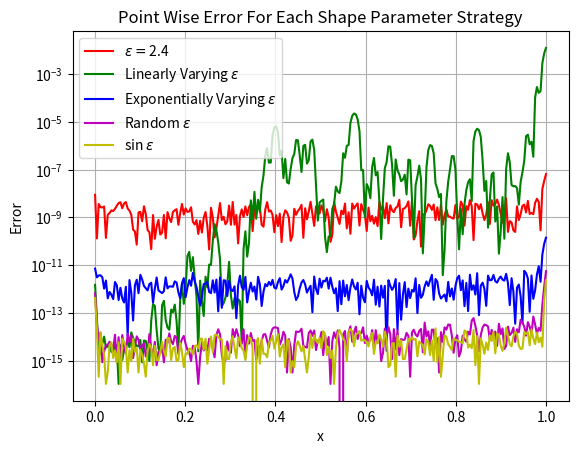

This figure's Python source:
# f(x) = 1 / (1 + x^2) -- Test 3
# Sorry about all the indentation, my code editor's
# LSP freaks out if the lines go past 80 characters.
#
#
# TO DO:
# There is definitely opportunity for some object
# oriented programming here which could simplify the
# code. Could also be over engineering.
import numpy as np
import numpy.linalg as npl
import csv
import matplotlib.pyplot as plt


def generate_centers(
        num_centers, domain=(0, 1), random_seed=42
        ):
    # after a bunch of trial and error with choosing centers,
    # the internet offered this approached and it gave me the
    # best results in terms of condition numbers and error.
    # for all shape param strategies
    np.random.seed(random_seed)
    centers = np.sort(np.random.uniform(domain[0], domain[1], num_centers))
    return centers


def Exact_Function(x):
    # runge's function
    return 1 / (1 + (x**2))


def MultiquadricRBF(distance_matrix, shape_param):
    # would be interesting to see if each strategy has
    # different levels of success depending on the kernel
    return np.sqrt(1+(distance_matrix*shape_param)**2)


# From Sturgill and Kansa/Sarra's paper
def LinearlyVaryingSP(N, min_e, max_e):
    indices = np.arange(0, N)
    shape_params = min_e + ((max_e - min_e)/N-1)*indices
    return shape_params


# Dr. Sarra's ! RANDOM SHAPE PARAMETER
def RSP(e_min, e_max, N, random_seed=42):
    np.random.seed(random_seed)
    shape_params = e_min + (e_max - e_min) * np.random.rand(N)
    return shape_params


# From Kansa's ESP
def ESP(N, min_e, max_e):
    indices = np.arange(1, N+1)
    shape_params = np.sqrt(
            min_e**2*(max_e**2/min_e**2)**((indices - 1)/(N-1))
            )
    return shape_params


# New Shape params paper Sinusoidal Shape Parameter
def SSP(e_min, e_max, N):
    indices = np.arange(1, N+1)
    shape_params = (
            e_min + (e_max - e_min)*np.sin(
                (indices-1)*(np.pi / (2*(N-1)))
                )
            )
    return shape_params


# linearly decreasing as opposed to increasing
def DLSP(e_max, e_min, N):
    indices = np.arange(1, N+1)
    shape_params = (
            e_max + ((e_min - e_max)/(N-1))*indices
            )
    return shape_params


# trigonometric shape param
def TSP(e_min, e_max, N):
    indices = np.arange(1, N+1)
    shape_params = (
            e_min + (e_max - e_min)*np.sin(indices)
            )
    return shape_params


# This one seems very clever. HYBRID SHAPE PARAMETER
def HSP(e_min, e_max, N):
    ssp = SSP(e_min, e_max, N)
    dlsp = DLSP(e_max, e_min, N)
    esp = ESP(N, e_min, e_max)

    shape_params = np.zeros(N)

    for j in range(1, N + 1):
        if j % 3 == 1:  # j = 3k + 1
            shape_params[j - 1] = ssp[j - 1]
        elif j % 3 == 2:  # j = 3k + 2
            shape_params[j - 1] = dlsp[j - 1]
        else:  # j = 3k + 3
            shape_params[j - 1] = esp[j - 1]

    return shape_params


# Binary Shape Parameter
def BSP(e_min, e_max, N):
    shape_params = np.zeros(N)

    for j in range(1, N+1):
        if j % 2 == 0:
            shape_params[j-1] = e_max
        else:  # j % 2 == 1:
            shape_params[j-1] = e_min
    return shape_params


# RBF stuff
def DistanceMatrix(points1, points2):
    # broadcasting !
    diff = points1[:, np.newaxis] - points2
    matrix = abs(diff)
    return matrix


def SysMatrix(centers, RBF, shape_param):
    d_matrix = DistanceMatrix(points1=centers, points2=centers)
    s_matrix = RBF(d_matrix, shape_param)
    return s_matrix


def VaryShapeSysMatrix(centers, RBF, shape_param):
    d_matrix = DistanceMatrix(points1=centers, points2=centers)

    matrix = np.zeros_like(d_matrix)
    for i in range(len(shape_param)):
        matrix[:, i] = RBF(d_matrix[:, i], shape_param[i])

    return matrix


def EvalMatrix(centers, eval_points, RBF, shape_param):
    d_matrix = DistanceMatrix(points1=eval_points, points2=centers)
    return RBF(d_matrix, shape_param)


def VaryShapeEvalMatrix(centers, eval_points, RBF, shape_param):
    # since the original function for getting eval matrix
    # would not suffice for varying shape params
    d_matrix = DistanceMatrix(points1=eval_points, points2=centers)
    matrix = np.zeros_like(d_matrix)
    for i in range(len(shape_param)):
        matrix[:, i] = RBF(d_matrix[:, i], shape_param[i])

    return RBF(d_matrix, shape_param)


def RecordPointWiseError(
        interp1, interp2, interp3,
        interp4, interp5, interp6,
        interp7, interp8, interp9,
        eval_points, known_func
        ):
    # this stores the data in a csv. Honestly, I chose
    # csv file some what arbitrarly. Might be better to just do .txt
    with open("PointWiseErrors-Test3.csv", mode='w', newline="") as file:
        writer = csv.writer(file)
        writer.writerow([
            "x",
            "Constant Epsilon",
            "LSP",
            "ESP",
            "RSP",
            "TSP",
            "SSP",
            "DLSP",
            "HSP",
            "BSP"
            ])
        error_data = np.zeros((10, len(interp1)))

        for i, x in enumerate(eval_points):
            # while I could have just done nested loops, nested loops are
            # slow and just trying to keep the script efficient.
            error_data[0, i] = x
            error_data[1, i] = np.abs(interp1[i] - known_func[i])
            error_data[2, i] = np.abs(interp2[i] - known_func[i])
            error_data[3, i] = np.abs(interp3[i] - known_func[i])
            error_data[4, i] = np.abs(interp4[i] - known_func[i])
            error_data[5, i] = np.abs(interp5[i] - known_func[i])
            error_data[6, i] = np.abs(interp6[i] - known_func[i])
            error_data[7, i] = np.abs(interp7[i] - known_func[i])
            error_data[8, i] = np.abs(interp8[i] - known_func[i])
            error_data[9, i] = np.abs(interp9[i] - known_func[i])

            writer.writerow([
                f"{error_data[0, i]:1.5f}",
                f"{error_data[1, i]:1.5e}",
                f"{error_data[2, i]:1.5e}",
                f"{error_data[3, i]:1.5e}",
                f"{error_data[4, i]:1.5e}",
                f"{error_data[5, i]:1.5e}",
                f"{error_data[6, i]:1.5e}",
                f"{error_data[7, i]:1.5e}",
                f"{error_data[8, i]:1.5e}",
                f"{error_data[9, i]:1.5e}",
                ])

        return None


def Interpolate(
        centers, eval_points, RBF, shape_param, known_func, varying_shape: bool
        ):

    if varying_shape is True:
        sys_matrix = VaryShapeSysMatrix(
                centers=centers, RBF=RBF, shape_param=shape_param
                )
        exp_coeffs = npl.solve(sys_matrix, known_func)

        eval_matrix = VaryShapeEvalMatrix(
                centers=centers,
                eval_points=eval_points,
                RBF=RBF,
                shape_param=shape_param
                )

        return eval_matrix@exp_coeffs

    else:
        sys_matrix = SysMatrix(
                centers=centers, RBF=RBF, shape_param=shape_param
                )
        exp_coeffs = npl.solve(sys_matrix, known_func)

        eval_matrix = EvalMatrix(
                centers=centers,
                eval_points=eval_points,
                RBF=RBF,
                shape_param=shape_param
                )

        return eval_matrix@exp_coeffs


def StorePointWiseError(
        interp1, interp2, interp3,
        interp4, interp5, interp6,
        interp7, interp8, interp9,
        known_func
        ):
    # this just stores all the data in an array making it easier
    # to handle by putting it all in one place.
    error_data = np.zeros((9, len(interp1)))
    for i in range(len(interp1)):
        error_data[0, i] = np.abs(interp1[i] - known_func[i])
        error_data[1, i] = np.abs(interp2[i] - known_func[i])
        error_data[2, i] = np.abs(interp3[i] - known_func[i])
        error_data[3, i] = np.abs(interp4[i] - known_func[i])
        error_data[4, i] = np.abs(interp5[i] - known_func[i])
        error_data[5, i] = np.abs(interp6[i] - known_func[i])
        error_data[6, i] = np.abs(interp7[i] - known_func[i])
        error_data[7, i] = np.abs(interp8[i] - known_func[i])
        error_data[8, i] = np.abs(interp9[i] - known_func[i])
    return error_data


def main() -> None:

    CENTERS = generate_centers(200)
    EVAL_POINTS = np.linspace(0, 1, 250, endpoint=True)
    N = len(CENTERS)

    func_at_centers = Exact_Function(CENTERS)
    func_at_evals = Exact_Function(EVAL_POINTS)

    # our different shape parameter strategies
    #
    # The e_min's and e_max's were determined such that
    # the condition number of the system matrices were
    # as similar as possible
    #
    # I feel like there is probably a better way to
    # do this.
    CON_SHAPE = 2.4
    lv_shape = LinearlyVaryingSP(N=N, min_e=1.8, max_e=7.6)
    ev_shape = ESP(N=N, min_e=2.2, max_e=7.2)
    rand_shape = RSP(N=N, e_min=2.1, e_max=8.5)
    sin_shape = SSP(N=N, e_min=3.1, e_max=6.5)
    tsp_shape = TSP(N=N, e_min=2.2, e_max=7.2)
    dlsp_shape = DLSP(N=N, e_min=2.2, e_max=7.2)
    hsp_shape = HSP(N=N, e_min=2.2, e_max=7.2)
    bsp_shape = BSP(N=N, e_min=2.2, e_max=7.2)

    con_interp = Interpolate(
            centers=CENTERS,
            eval_points=EVAL_POINTS,
            RBF=MultiquadricRBF,
            shape_param=CON_SHAPE,
            known_func=func_at_centers,
            varying_shape=False
            )
    lv_interp = Interpolate(
            centers=CENTERS,
            eval_points=EVAL_POINTS,
            RBF=MultiquadricRBF,
            shape_param=lv_shape,
            known_func=func_at_centers,
            varying_shape=True
            )
    ev_interp = Interpolate(
            centers=CENTERS,
            eval_points=EVAL_POINTS,
            RBF=MultiquadricRBF,
            shape_param=ev_shape,
            known_func=func_at_centers,
            varying_shape=True
            )
    rand_interp = Interpolate(
            centers=CENTERS,
            eval_points=EVAL_POINTS,
            RBF=MultiquadricRBF,
            shape_param=rand_shape,
            known_func=func_at_centers,
            varying_shape=True
            )
    tsp_interp = Interpolate(
            centers=CENTERS,
            eval_points=EVAL_POINTS,
            RBF=MultiquadricRBF,
            shape_param=tsp_shape,
            known_func=func_at_centers,
            varying_shape=True,
            )
    ssp_interp = Interpolate(
            centers=CENTERS,
            eval_points=EVAL_POINTS,
            RBF=MultiquadricRBF,
            shape_param=sin_shape,
            known_func=func_at_centers,
            varying_shape=True,
            )
    dlsp_interp = Interpolate(
            centers=CENTERS,
            eval_points=EVAL_POINTS,
            RBF=MultiquadricRBF,
            shape_param=dlsp_shape,
            known_func=func_at_centers,
            varying_shape=True,
            )
    hsp_interp = Interpolate(
            centers=CENTERS,
            eval_points=EVAL_POINTS,
            RBF=MultiquadricRBF,
            shape_param=hsp_shape,
            known_func=func_at_centers,
            varying_shape=True,
            )
    bsp_interp = Interpolate(
            centers=CENTERS,
            eval_points=EVAL_POINTS,
            RBF=MultiquadricRBF,
            shape_param=bsp_shape,
            known_func=func_at_centers,
            varying_shape=True,
            )

    error_data = StorePointWiseError(
            interp1=con_interp,
            interp2=lv_interp,
            interp3=ev_interp,
            interp4=rand_interp,
            interp5=tsp_interp,
            interp6=ssp_interp,
            interp7=dlsp_interp,
            interp8=hsp_interp,
            interp9=bsp_interp,
            known_func=func_at_evals
            )

    RecordPointWiseError(
            con_interp,
            lv_interp,
            ev_interp,
            rand_interp,
            tsp_interp,
            ssp_interp,
            dlsp_interp,
            hsp_interp,
            bsp_interp,
            EVAL_POINTS,
            func_at_evals
            )

    kappa_cons = npl.cond(SysMatrix(CENTERS, MultiquadricRBF, CON_SHAPE))
    kappa_lv = npl.cond(VaryShapeSysMatrix(CENTERS, MultiquadricRBF, lv_shape))
    kappa_ec = npl.cond(VaryShapeSysMatrix(CENTERS, MultiquadricRBF, ev_shape))
    kappa_rand = npl.cond(
            VaryShapeSysMatrix(CENTERS, MultiquadricRBF, rand_shape)
            )
    kappa_sin = npl.cond(
            VaryShapeSysMatrix(CENTERS, MultiquadricRBF, sin_shape)
            )
    kappa_tsp = npl.cond(
            VaryShapeSysMatrix(CENTERS, MultiquadricRBF, tsp_shape)
            )
    kappa_dlsp = npl.cond(
            VaryShapeSysMatrix(CENTERS, MultiquadricRBF, dlsp_shape)
            )
    kappa_hsp = npl.cond(
            VaryShapeSysMatrix(CENTERS, MultiquadricRBF, hsp_shape)
            )
    kappa_bsp = npl.cond(
            VaryShapeSysMatrix(CENTERS, MultiquadricRBF, bsp_shape)
            )

    max_error_cons = npl.norm(con_interp-func_at_evals, np.inf)
    max_error_lv = npl.norm(lv_interp-func_at_evals, np.inf)
    max_error_ev = npl.norm(ev_interp-func_at_evals, np.inf)
    max_error_rand = npl.norm(rand_interp-func_at_evals, np.inf)
    max_error_ssp = npl.norm(ssp_interp-func_at_evals, np.inf)
    max_error_tsp = npl.norm(tsp_interp-func_at_evals, np.inf)
    max_error_dlsp = npl.norm(dlsp_interp-func_at_evals, np.inf)
    max_error_hsp = npl.norm(hsp_interp-func_at_evals, np.inf)
    max_error_bsp = npl.norm(bsp_interp-func_at_evals, np.inf)

    print(f"Constant Shape = {CON_SHAPE}: Kappa = {kappa_cons:1.5e}" +
          f"| Max Error = {max_error_cons:1.5e}")
    print(f"Linearly Varying Shape: Kappa = {kappa_lv:1.5e}" +
          f"| Max Error = {max_error_lv:1.5e}")
    print(f"Exponentially Varying Shape: Kappa = {kappa_ec:1.5e}" +
          f"| Max Error = {max_error_ev:1.5e}")
    print(f"Random Shape: Kappa = {kappa_rand:1.5e}" +
          f"| Max Error = {max_error_rand:1.5e}")
    print(f"Sin Shape: Kappa = {kappa_sin:1.5e}" +
          f"| Max Error = {max_error_ssp:1.5e}")
    print(f"TSP: Kappa = {kappa_tsp:1.5e}" +
          f"| Max Error = {max_error_tsp:1.5e}")
    print(f"DLSP Shape: Kappa = {kappa_dlsp:1.5e}" +
          f"| Max Error = {max_error_dlsp:1.5e}")
    print(f"HSP Shape: Kappa = {kappa_hsp:1.5e}" +
          f"| Max Error = {max_error_hsp:1.5e}")
    print(f"BSP Shape: Kappa = {kappa_bsp:1.5e}" +
          f"| Max Error = {max_error_bsp:1.5e}")

    # plots of pointwise errors
    # TO DO: put the plotting into a separate file
    # and read the csv data into it to plot.
    plt.semilogy(
            EVAL_POINTS,
            error_data[0, :],
            'r',
            label=f"$\\epsilon =${CON_SHAPE}"
            )
    plt.semilogy(
            EVAL_POINTS,
            error_data[1, :],
            'g',
            label='Linearly Varying $\\epsilon$'
            )
    plt.semilogy(
            EVAL_POINTS,
            error_data[2, :],
            'b',
            label='Exponentially Varying $\\epsilon$'
            )
    plt.semilogy(
            EVAL_POINTS,
            error_data[3, :],
            'm',
            label='Random $\\epsilon$'
            )
    plt.semilogy(
            EVAL_POINTS,
            error_data[4, :],
            'y',
            label='sin $\\epsilon$'
            )

    plt.title('Point Wise Error For Each Shape Parameter Strategy')
    plt.grid(True)
    plt.xlabel("x")
    plt.ylabel("Error")
    plt.legend()
    plt.show()

    return None


main()
